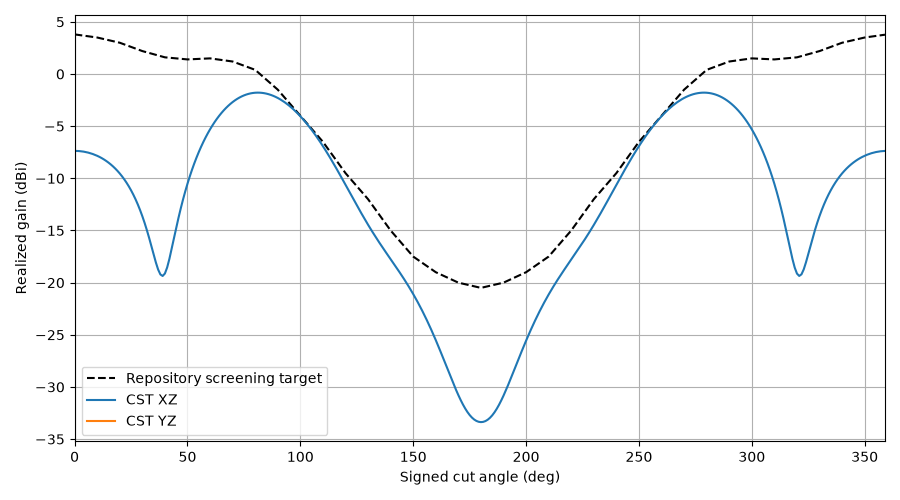

Data behind this chart, as committed beside it:
plane, theta, gain, cp_plus_db, cp_minus_db, axial_ratio_db, etheta_re, etheta_im, ephi_re, ephi_im, target_gain, error_db
XZ, 0, -7.367, -81.6, -7.367, 0.003373, -0.04229, 0.08134, -0.08132, -0.04232, 3.8, -11.17
XZ, 1, -7.372, -80.12, -7.372, 0.004005, -0.04222, 0.08124, -0.08126, -0.04226, 3.77, -11.14
XZ, 2, -7.386, -72.32, -7.386, 0.009847, -0.04201, 0.08098, -0.08108, -0.04206, 3.74, -11.13
XZ, 3, -7.408, -65.83, -7.408, 0.02083, -0.04168, 0.08056, -0.08077, -0.04173, 3.71, -11.12
XZ, 4, -7.44, -61.04, -7.44, 0.03628, -0.04121, 0.07996, -0.08033, -0.04128, 3.68, -11.12
XZ, 5, -7.482, -57.3, -7.482, 0.05613, -0.04061, 0.0792, -0.07978, -0.04069, 3.65, -11.13
XZ, 6, -7.533, -54.22, -7.533, 0.08042, -0.03989, 0.07828, -0.07909, -0.03998, 3.62, -11.15
XZ, 7, -7.594, -51.62, -7.594, 0.1093, -0.03904, 0.07718, -0.07827, -0.03914, 3.59, -11.18
XZ, 8, -7.665, -49.37, -7.665, 0.1428, -0.03807, 0.07593, -0.07733, -0.03818, 3.56, -11.22
XZ, 9, -7.747, -47.38, -7.747, 0.1812, -0.03699, 0.0745, -0.07625, -0.0371, 3.53, -11.28
XZ, 10, -7.84, -45.6, -7.84, 0.2247, -0.03581, 0.07291, -0.07504, -0.0359, 3.5, -11.34
XZ, 11, -7.944, -44, -7.945, 0.2737, -0.03452, 0.07117, -0.07369, -0.03458, 3.45, -11.39
XZ, 12, -8.061, -42.53, -8.062, 0.3283, -0.03313, 0.06926, -0.07221, -0.03316, 3.4, -11.46
XZ, 13, -8.19, -41.19, -8.193, 0.3891, -0.03166, 0.06719, -0.07059, -0.03163, 3.35, -11.54
XZ, 14, -8.334, -39.95, -8.337, 0.4565, -0.03011, 0.06498, -0.06883, -0.03, 3.3, -11.63
XZ, 15, -8.491, -38.79, -8.495, 0.5311, -0.02849, 0.06261, -0.06693, -0.02829, 3.25, -11.74
XZ, 16, -8.665, -37.71, -8.67, 0.6137, -0.02681, 0.06011, -0.0649, -0.02649, 3.2, -11.86
XZ, 17, -8.854, -36.7, -8.861, 0.7052, -0.02508, 0.05747, -0.06272, -0.02461, 3.15, -12
XZ, 18, -9.062, -35.74, -9.071, 0.8066, -0.02332, 0.0547, -0.06042, -0.02268, 3.1, -12.16
XZ, 19, -9.288, -34.84, -9.3, 0.9192, -0.02152, 0.05182, -0.05798, -0.02069, 3.05, -12.34
XZ, 20, -9.535, -33.98, -9.551, 1.045, -0.01971, 0.04884, -0.05543, -0.01866, 3.0, -12.54
XZ, 21, -9.805, -33.16, -9.825, 1.185, -0.0179, 0.04576, -0.05275, -0.01661, 2.92, -12.72
XZ, 22, -10.1, -32.38, -10.12, 1.343, -0.01611, 0.0426, -0.04996, -0.01455, 2.84, -12.94
XZ, 23, -10.42, -31.62, -10.45, 1.521, -0.01433, 0.03939, -0.04708, -0.01249, 2.76, -13.18
XZ, 24, -10.77, -30.9, -10.81, 1.725, -0.0126, 0.03613, -0.04412, -0.01046, 2.68, -13.45
XZ, 25, -11.15, -30.2, -11.2, 1.958, -0.01092, 0.03286, -0.04108, -0.008469, 2.6, -13.75
XZ, 26, -11.56, -29.52, -11.63, 2.228, -0.009301, 0.02958, -0.03799, -0.006537, 2.52, -14.08
XZ, 27, -12.01, -28.85, -12.1, 2.543, -0.007767, 0.02633, -0.03488, -0.004682, 2.44, -14.45
XZ, 28, -12.51, -28.2, -12.62, 2.917, -0.006326, 0.02314, -0.03175, -0.002923, 2.36, -14.87
XZ, 29, -13.04, -27.56, -13.2, 3.366, -0.004993, 0.02002, -0.02865, -0.001277, 2.28, -15.32
XZ, 30, -13.63, -26.93, -13.84, 3.912, -0.003779, 0.01702, -0.02559, 0.0002406, 2.2, -15.83
XZ, 31, -14.27, -26.31, -14.55, 4.589, -0.002696, 0.01415, -0.02261, 0.001618, 2.14, -16.41
XZ, 32, -14.96, -25.7, -15.34, 5.442, -0.001754, 0.01147, -0.01975, 0.002849, 2.08, -17.04
XZ, 33, -15.7, -25.11, -16.23, 6.54, -0.0009626, 0.008987, -0.01704, 0.003931, 2.02, -17.72
XZ, 34, -16.49, -24.56, -17.22, 7.977, -0.0003285, 0.006753, -0.0145, 0.004875, 1.96, -18.45
XZ, 35, -17.29, -24.08, -18.31, 9.881, 0.0001446, 0.0048, -0.01218, 0.005703, 1.9, -19.19
XZ, 36, -18.07, -23.7, -19.45, 12.4, 0.0004577, 0.003163, -0.01009, 0.006456, 1.84, -19.91
XZ, 37, -18.75, -23.45, -20.54, 15.6, 0.0006231, 0.001875, -0.008225, 0.007194, 1.78, -20.53
XZ, 38, -19.21, -23.28, -21.37, 19.2, 0.0006803, 0.0009606, -0.006566, 0.007999, 1.72, -20.93
XZ, 39, -19.36, -23.13, -21.72, 21.86, 0.0007351, 0.0003862, -0.005047, 0.008963, 1.66, -21.02
XZ, 40, -19.12, -22.91, -21.47, 21.64, 0.000965, -4.9397229694792485e-05, -0.003567, 0.01018, 1.6, -20.72
XZ, 41, -18.54, -22.62, -20.69, 19.1, 0.001462, -0.0006807, -0.001995, 0.01172, 1.58, -20.12
XZ, 42, -17.71, -22.31, -19.56, 16.09, 0.0022, -0.001727, -0.0001889, 0.01364, 1.56, -19.27
XZ, 43, -16.75, -22.02, -18.28, 13.48, 0.003138, -0.003279, 0.001987, 0.01596, 1.54, -18.29
XZ, 44, -15.75, -21.77, -17, 11.43, 0.004252, -0.005383, 0.004652, 0.01868, 1.52, -17.27
XZ, 45, -14.76, -21.56, -15.77, 9.866, 0.005523, -0.008063, 0.00791, 0.02177, 1.5, -16.26
XZ, 46, -13.8, -21.36, -14.64, 8.672, 0.006935, -0.01134, 0.01184, 0.02522, 1.48, -15.28
XZ, 47, -12.9, -21.16, -13.6, 7.751, 0.00847, -0.01523, 0.01652, 0.02899, 1.46, -14.36
XZ, 48, -12.05, -20.96, -12.65, 7.029, 0.01011, -0.01972, 0.02199, 0.03304, 1.44, -13.49
XZ, 49, -11.26, -20.77, -11.77, 6.451, 0.01184, -0.02484, 0.0283, 0.03732, 1.42, -12.68
XZ, 50, -10.52, -20.56, -10.97, 5.983, 0.01364, -0.03056, 0.03547, 0.04179, 1.4, -11.92
XZ, 51, -9.826, -20.36, -10.23, 5.596, 0.01549, -0.03689, 0.04354, 0.04638, 1.41, -11.24
XZ, 52, -9.18, -20.16, -9.541, 5.272, 0.01737, -0.04379, 0.0525, 0.05105, 1.42, -10.6
XZ, 53, -8.576, -19.96, -8.904, 4.998, 0.01925, -0.05126, 0.06236, 0.05572, 1.43, -10.01
XZ, 54, -8.011, -19.76, -8.311, 4.764, 0.02112, -0.05925, 0.07309, 0.06034, 1.44, -9.451
XZ, 55, -7.482, -19.57, -7.76, 4.562, 0.02297, -0.06774, 0.08468, 0.06483, 1.45, -8.932
XZ, 56, -6.987, -19.38, -7.245, 4.387, 0.02475, -0.07668, 0.09708, 0.06913, 1.46, -8.447
XZ, 57, -6.524, -19.2, -6.765, 4.234, 0.02647, -0.08602, 0.1103, 0.07317, 1.47, -7.994
XZ, 58, -6.089, -19.02, -6.316, 4.099, 0.0281, -0.09572, 0.1241, 0.07687, 1.48, -7.569
XZ, 59, -5.683, -18.85, -5.898, 3.98, 0.02963, -0.1057, 0.1387, 0.08017, 1.49, -7.173
... 300 more rows
